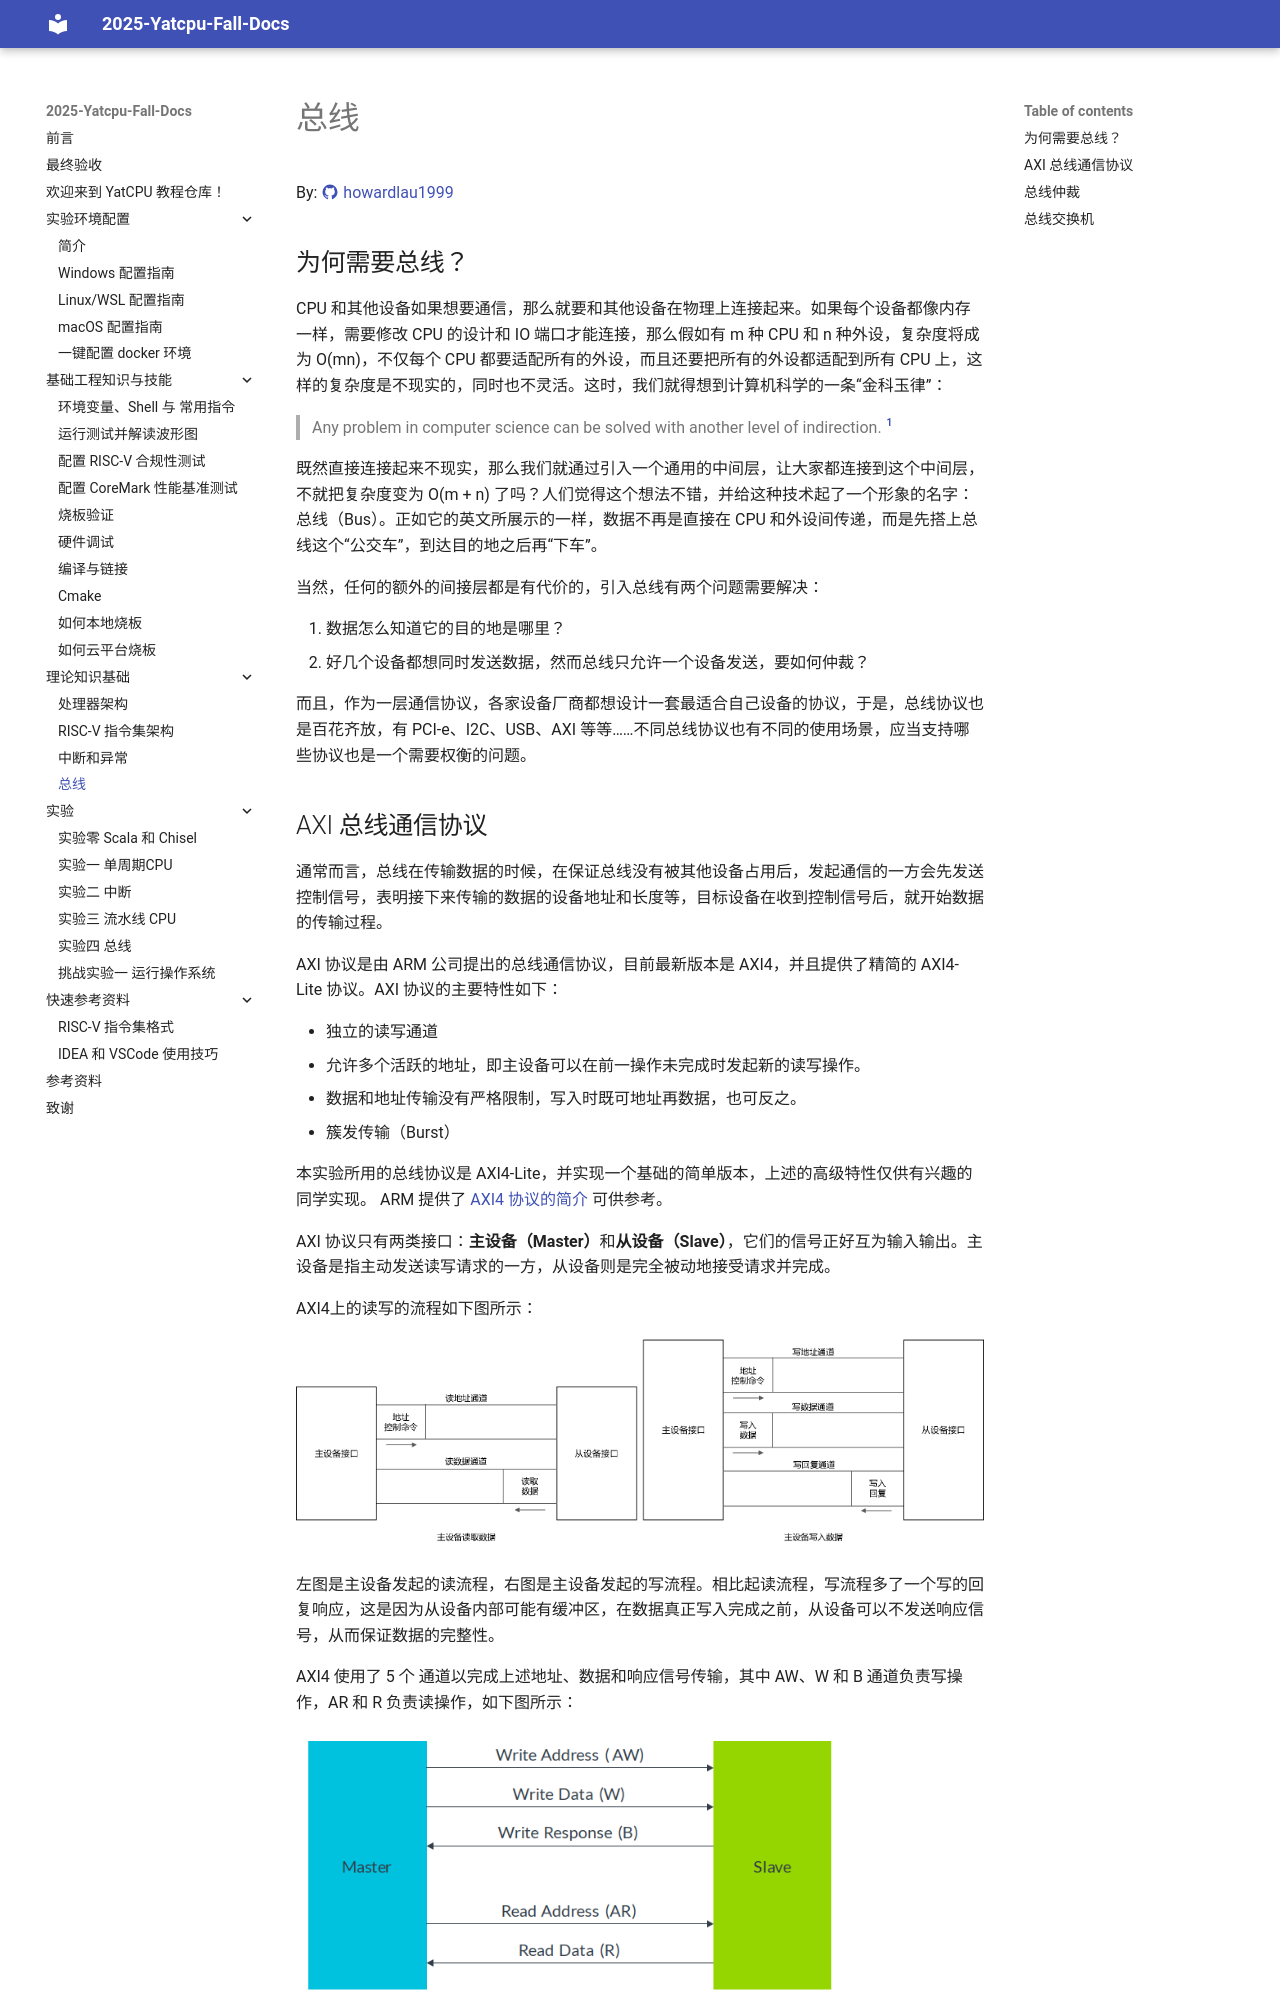

repository: PurplePower/2025-fall-yatcpu-repo · page: better-tut/theory/bus.html · generator: mkdocs

# 总线

By: [:material-github: howardlau1999](https://github.com/howardlau1999)

## 为何需要总线？

CPU 和其他设备如果想要通信，那么就要和其他设备在物理上连接起来。如果每个设备都像内存一样，需要修改 CPU 的设计和 IO 端口才能连接，那么假如有 m 种 CPU 和 n 种外设，复杂度将成为 O(mn)，不仅每个 CPU 都要适配所有的外设，而且还要把所有的外设都适配到所有 CPU 上，这样的复杂度是不现实的，同时也不灵活。这时，我们就得想到计算机科学的一条“金科玉律”：

> Any problem in computer science can be solved with another level of indirection. [^1]

[^1]: <http://bwlampson.site/Slides/TuringLecture.htm>

既然直接连接起来不现实，那么我们就通过引入一个通用的中间层，让大家都连接到这个中间层，不就把复杂度变为 O(m + n) 了吗？人们觉得这个想法不错，并给这种技术起了一个形象的名字：总线（Bus）。正如它的英文所展示的一样，数据不再是直接在 CPU 和外设间传递，而是先搭上总线这个“公交车”，到达目的地之后再“下车”。

当然，任何的额外的间接层都是有代价的，引入总线有两个问题需要解决：

1. 数据怎么知道它的目的地是哪里？
2. 好几个设备都想同时发送数据，然而总线只允许一个设备发送，要如何仲裁？

而且，作为一层通信协议，各家设备厂商都想设计一套最适合自己设备的协议，于是，总线协议也是百花齐放，有 PCI-e、I2C、USB、AXI 等等……不同总线协议也有不同的使用场景，应当支持哪些协议也是一个需要权衡的问题。
